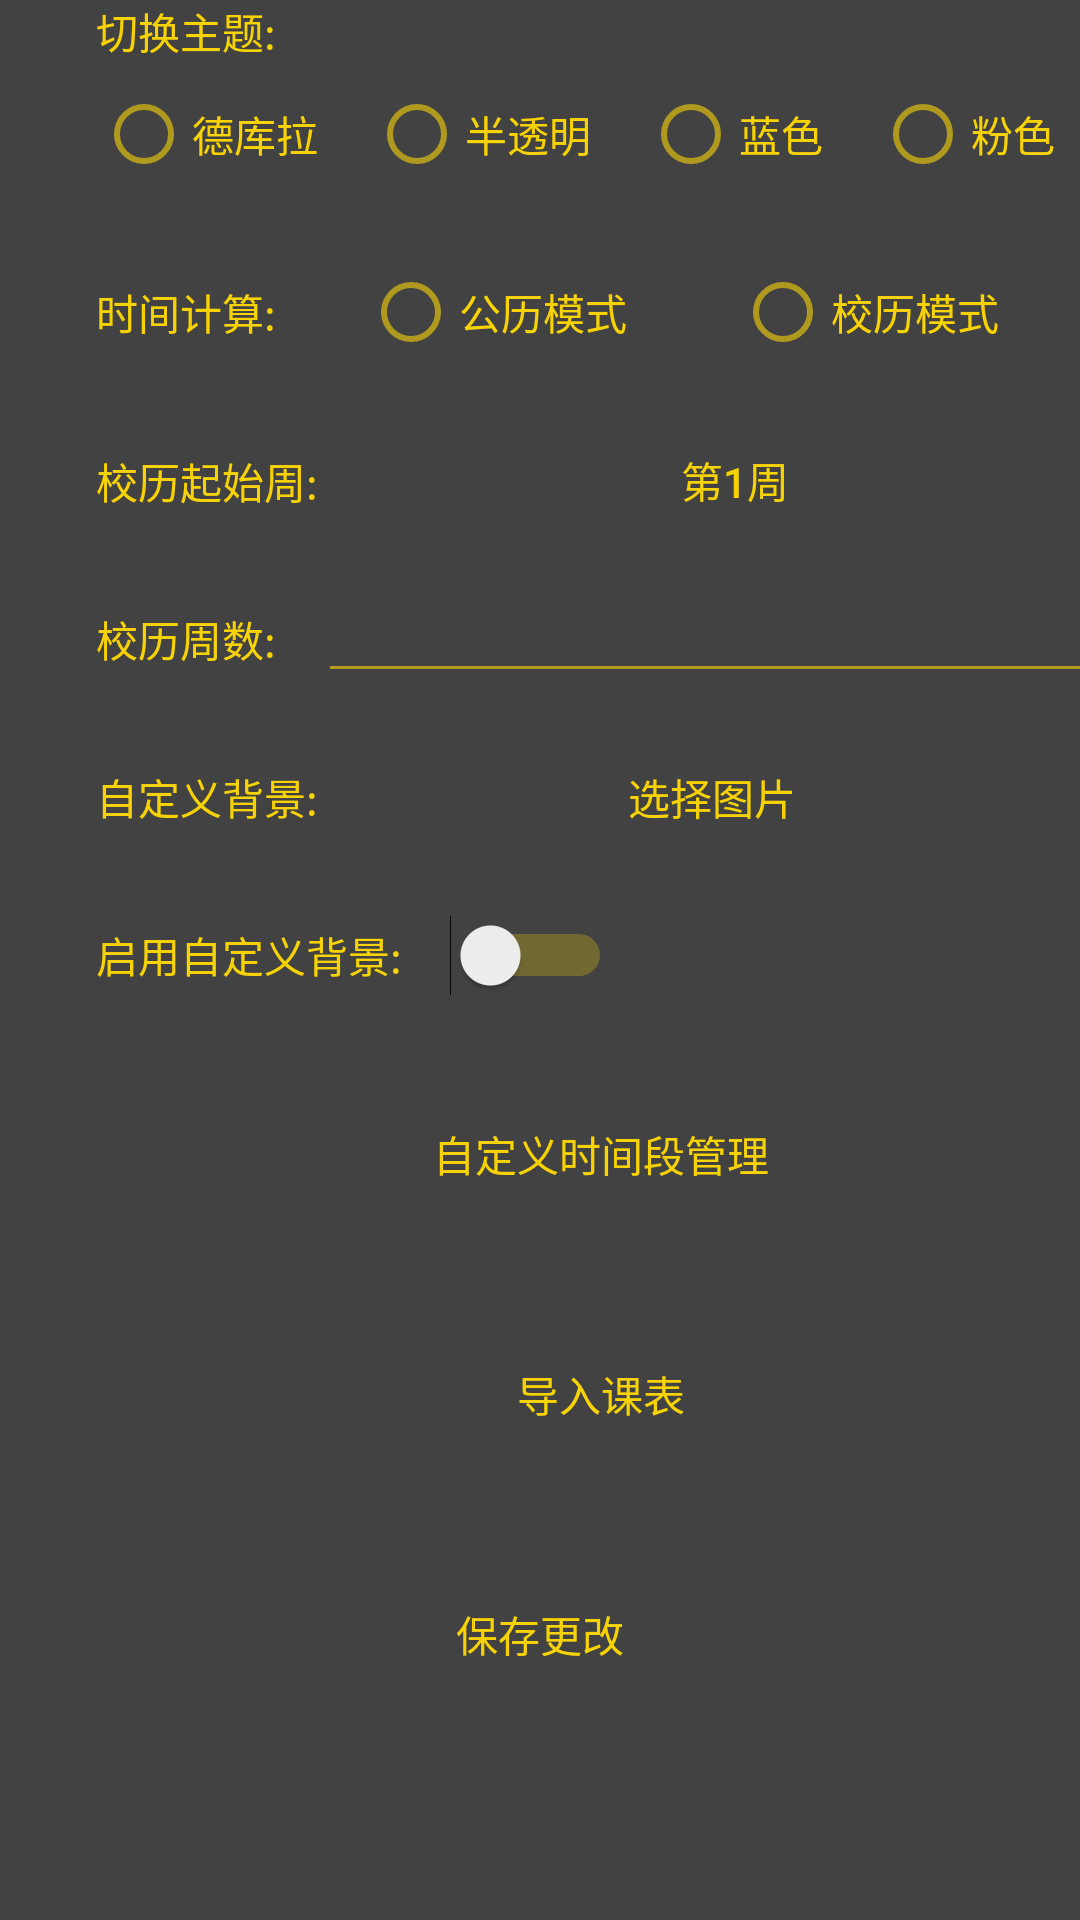

Reconstruct the res/layout file that produces this screen, plus the resources it refers to.
<!-- AndroidManifest.xml: application theme Darkula -->
<!-- res/layout/fragment_setting.xml -->
<?xml version="1.0" encoding="utf-8"?>

<layout xmlns:android="http://schemas.android.com/apk/res/android"
    xmlns:app="http://schemas.android.com/apk/res-auto"
    xmlns:tools="http://schemas.android.com/tools">

    <androidx.constraintlayout.widget.ConstraintLayout
        android:layout_width="match_parent"
        android:layout_height="match_parent"
        android:orientation="vertical">

        <TextView
            android:id="@+id/textView19"
            android:layout_width="wrap_content"
            android:layout_height="0dp"
            android:layout_marginStart="32dp"
            android:layout_weight="1"
            android:singleLine="true"
            android:text="切换主题:"
            android:textSize="14sp"
            app:layout_constraintStart_toStartOf="parent"
            app:layout_constraintTop_toTopOf="@+id/guideline13" />

        <RadioGroup
            android:id="@+id/radioGroup4"
            android:layout_width="337dp"
            android:layout_height="33dp"
            android:layout_marginTop="8dp"
            android:layout_weight="1"
            android:orientation="horizontal"
            app:layout_constraintStart_toStartOf="@+id/textView19"
            app:layout_constraintTop_toBottomOf="@+id/textView19">

            <RadioButton
                android:id="@+id/setting_black_theme_btn"
                android:layout_width="wrap_content"
                android:layout_height="wrap_content"
                android:layout_weight="1"
                android:text="德库拉"
                android:textSize="14sp" />

            <RadioButton
                android:id="@+id/setting_tran_theme_btn"
                android:layout_width="wrap_content"
                android:layout_height="wrap_content"
                android:layout_weight="1"
                android:text="半透明"
                android:textSize="14sp" />

            <RadioButton
                android:id="@+id/setting_blue_theme_btn"
                android:layout_width="wrap_content"
                android:layout_height="wrap_content"
                android:layout_weight="1"
                android:text="蓝色"
                android:textSize="14sp" />

            <RadioButton
                android:id="@+id/setting_pink_theme_btn"
                android:layout_width="wrap_content"
                android:layout_height="wrap_content"
                android:layout_weight="1"
                android:text="粉色"
                android:textSize="14sp" />
        </RadioGroup>

        <TextView
            android:id="@+id/textView20"
            android:layout_width="wrap_content"
            android:layout_height="wrap_content"
            android:layout_marginTop="32dp"
            android:layout_weight="1"
            android:singleLine="true"
            android:text="时间计算:"
            android:textSize="14sp"
            app:layout_constraintStart_toStartOf="@+id/radioGroup4"
            app:layout_constraintTop_toBottomOf="@+id/radioGroup4" />

        <RadioGroup
            android:id="@+id/radioGroup3"
            android:layout_width="248dp"
            android:layout_height="28dp"
            android:layout_weight="1"
            android:orientation="horizontal"
            app:layout_constraintBottom_toBottomOf="@+id/textView20"
            app:layout_constraintEnd_toEndOf="@+id/radioGroup4"
            app:layout_constraintTop_toTopOf="@+id/textView20">

            <RadioButton
                android:id="@+id/setting_nature_week_btn"
                android:layout_width="wrap_content"
                android:layout_height="wrap_content"
                android:layout_weight="1"
                android:text="公历模式"
                android:textSize="14sp" />

            <RadioButton
                android:id="@+id/setting_manual_week_btn"
                android:layout_width="wrap_content"
                android:layout_height="wrap_content"
                android:layout_weight="1"
                android:text="校历模式"
                android:textSize="14sp" />
        </RadioGroup>
        <![CDATA[




    android:layout_width="match_parent"
    android:layout_height="wrap_content"
    android:orientation="horizontal">








    android:layout_width="match_parent"
    android:layout_height="wrap_content"
    android:orientation="horizontal">









    ]]>

        <TextView
            android:id="@+id/textView21"
            android:layout_width="wrap_content"
            android:layout_height="wrap_content"
            android:layout_marginTop="32dp"
            android:layout_weight="1"
            android:singleLine="true"
            android:text="校历起始周:"
            android:textSize="14sp"
            app:layout_constraintStart_toStartOf="@+id/textView20"
            app:layout_constraintTop_toBottomOf="@+id/radioGroup3" />

        <Button
            android:id="@+id/setting_start_week_btn"
            android:layout_width="0dp"
            android:layout_height="wrap_content"
            android:layout_weight="1"
            android:background="@color/tras"
            android:text="第1周"
            android:textSize="14sp"
            app:layout_constraintBottom_toBottomOf="@+id/textView21"
            app:layout_constraintEnd_toEndOf="@+id/radioGroup3"
            app:layout_constraintStart_toStartOf="@+id/radioGroup3"
            app:layout_constraintTop_toTopOf="@+id/textView21"
            app:layout_constraintVertical_bias="0.517" />

        <TextView
            android:id="@+id/textView22"
            android:layout_width="wrap_content"
            android:layout_height="0dp"
            android:layout_marginTop="32dp"
            android:layout_weight="1"
            android:text="校历周数:"
            android:textSize="14sp"
            app:layout_constraintStart_toStartOf="@+id/textView21"
            app:layout_constraintTop_toBottomOf="@+id/textView21" />


        <EditText
            android:id="@+id/setting_manual_week_lenth_btn"
            android:layout_width="0dp"
            android:layout_height="wrap_content"
            android:layout_weight="1"
            android:ems="10"
            android:gravity="center"
            android:inputType="number"
            android:textSize="14sp"
            app:layout_constraintBottom_toBottomOf="@+id/textView22"
            app:layout_constraintEnd_toEndOf="@+id/setting_start_week_btn"
            app:layout_constraintStart_toEndOf="@+id/textView21"
            app:layout_constraintTop_toTopOf="@+id/textView22" />

        <TextView
            android:id="@+id/textView23"
            android:layout_width="wrap_content"
            android:layout_height="wrap_content"
            android:layout_marginTop="32dp"
            android:layout_weight="1"
            android:text="自定义背景:"
            android:textSize="14sp"
            app:layout_constraintStart_toStartOf="@+id/textView22"
            app:layout_constraintTop_toBottomOf="@+id/textView22" />

        <Button
            android:id="@+id/setting_select_background_btn"
            android:layout_width="0dp"
            android:layout_height="wrap_content"
            android:layout_weight="1"
            android:background="@color/tras"
            android:text="选择图片"
            android:textSize="14sp"
            app:layout_constraintBottom_toBottomOf="@+id/textView23"
            app:layout_constraintEnd_toEndOf="@+id/setting_manual_week_lenth_btn"
            app:layout_constraintStart_toStartOf="@+id/setting_manual_week_lenth_btn"
            app:layout_constraintTop_toTopOf="@+id/textView23" />

        <Button
            android:id="@+id/setting_save_btn"
            android:layout_width="0dp"
            android:layout_height="wrap_content"
            android:layout_marginTop="32dp"
            android:background="@color/tras"
            android:text="保存更改"
            android:textSize="14sp"
            app:layout_constraintEnd_toEndOf="parent"
            app:layout_constraintHorizontal_bias="0.0"
            app:layout_constraintStart_toStartOf="parent"
            app:layout_constraintTop_toBottomOf="@+id/setting_import_activity_btn" />

        <androidx.constraintlayout.widget.Guideline
            android:id="@+id/guideline13"
            android:layout_width="wrap_content"
            android:layout_height="wrap_content"
            android:orientation="horizontal"
            app:layout_constraintGuide_percent="0.0" />

        <TextView
            android:id="@+id/textView24"
            android:layout_width="wrap_content"
            android:layout_height="wrap_content"
            android:layout_marginTop="32dp"
            android:text="启用自定义背景:"
            app:layout_constraintStart_toStartOf="@+id/textView23"
            app:layout_constraintTop_toBottomOf="@+id/textView23" />

        <Switch
            android:id="@+id/setting_switch_btn"
            android:layout_width="0dp"
            android:layout_height="wrap_content"
            android:layout_marginStart="16dp"
            app:layout_constraintBottom_toBottomOf="@+id/textView24"
            app:layout_constraintStart_toEndOf="@+id/textView24"
            app:layout_constraintTop_toTopOf="@+id/textView24"
            app:layout_constraintVertical_bias="0.5" />

        <Button
            android:id="@+id/setting_time_btn"
            android:layout_width="0dp"
            android:layout_height="wrap_content"
            android:layout_marginTop="32dp"
            android:background="@color/tras"
            android:text="自定义时间段管理"
            app:layout_constraintEnd_toEndOf="@+id/setting_select_background_btn"
            app:layout_constraintStart_toStartOf="@+id/textView24"
            app:layout_constraintTop_toBottomOf="@+id/textView24" />

        <Button
            android:id="@+id/setting_import_activity_btn"
            android:layout_width="0dp"
            android:layout_height="wrap_content"
            android:layout_marginTop="32dp"
            android:background="@color/tras"
            android:text="导入课表"
            app:layout_constraintEnd_toEndOf="@+id/setting_time_btn"
            app:layout_constraintStart_toStartOf="@+id/setting_time_btn"
            app:layout_constraintTop_toBottomOf="@+id/setting_time_btn" />

    </androidx.constraintlayout.widget.ConstraintLayout>
</layout>
<!-- resources referenced by this layout -->
<resources>
  <color name="tras">#00FFFFFF</color>
  <style name="Darkula" parent="Theme.AppCompat.Light.NoActionBar">
          <item name="colorPrimary">@color/black</item>
          <item name="colorPrimaryDark">@color/black</item>
          <item name="colorAccent">@color/yellow</item>
          <item name="android:dialogTheme">@style/Darkula</item>
          <item name="android:datePickerDialogTheme">@style/timer_Darkula</item>
          <item name="android:colorBackground">@color/black</item>
          <item name="android:textColor">@color/yellow</item>
          <item name="android:textColorPrimary">@color/yellow</item>
          <item name="android:textColorPrimaryDisableOnly">@color/yellow</item>
          <item name="android:colorForeground">@color/yellow</item>
          <item name="android:textColorHint">@color/yellow</item>
      </style>
  <color name="black">#424242</color>
  <color name="yellow">#F7D306</color>
  <style name="timer_Darkula" parent="android:Theme.Material.Light.Dialog">
          <item name="android:colorBackground">@color/black</item>
          <item name="android:colorAccent">@color/black</item>
          <item name="android:textColorPrimary">@color/yellow</item>
          <item name="android:textColorPrimaryDisableOnly">@color/yellow</item>
          <item name="android:colorForeground">@color/yellow</item>
          <item name="android:textColorHint">@color/yellow</item>
      </style>
</resources>
